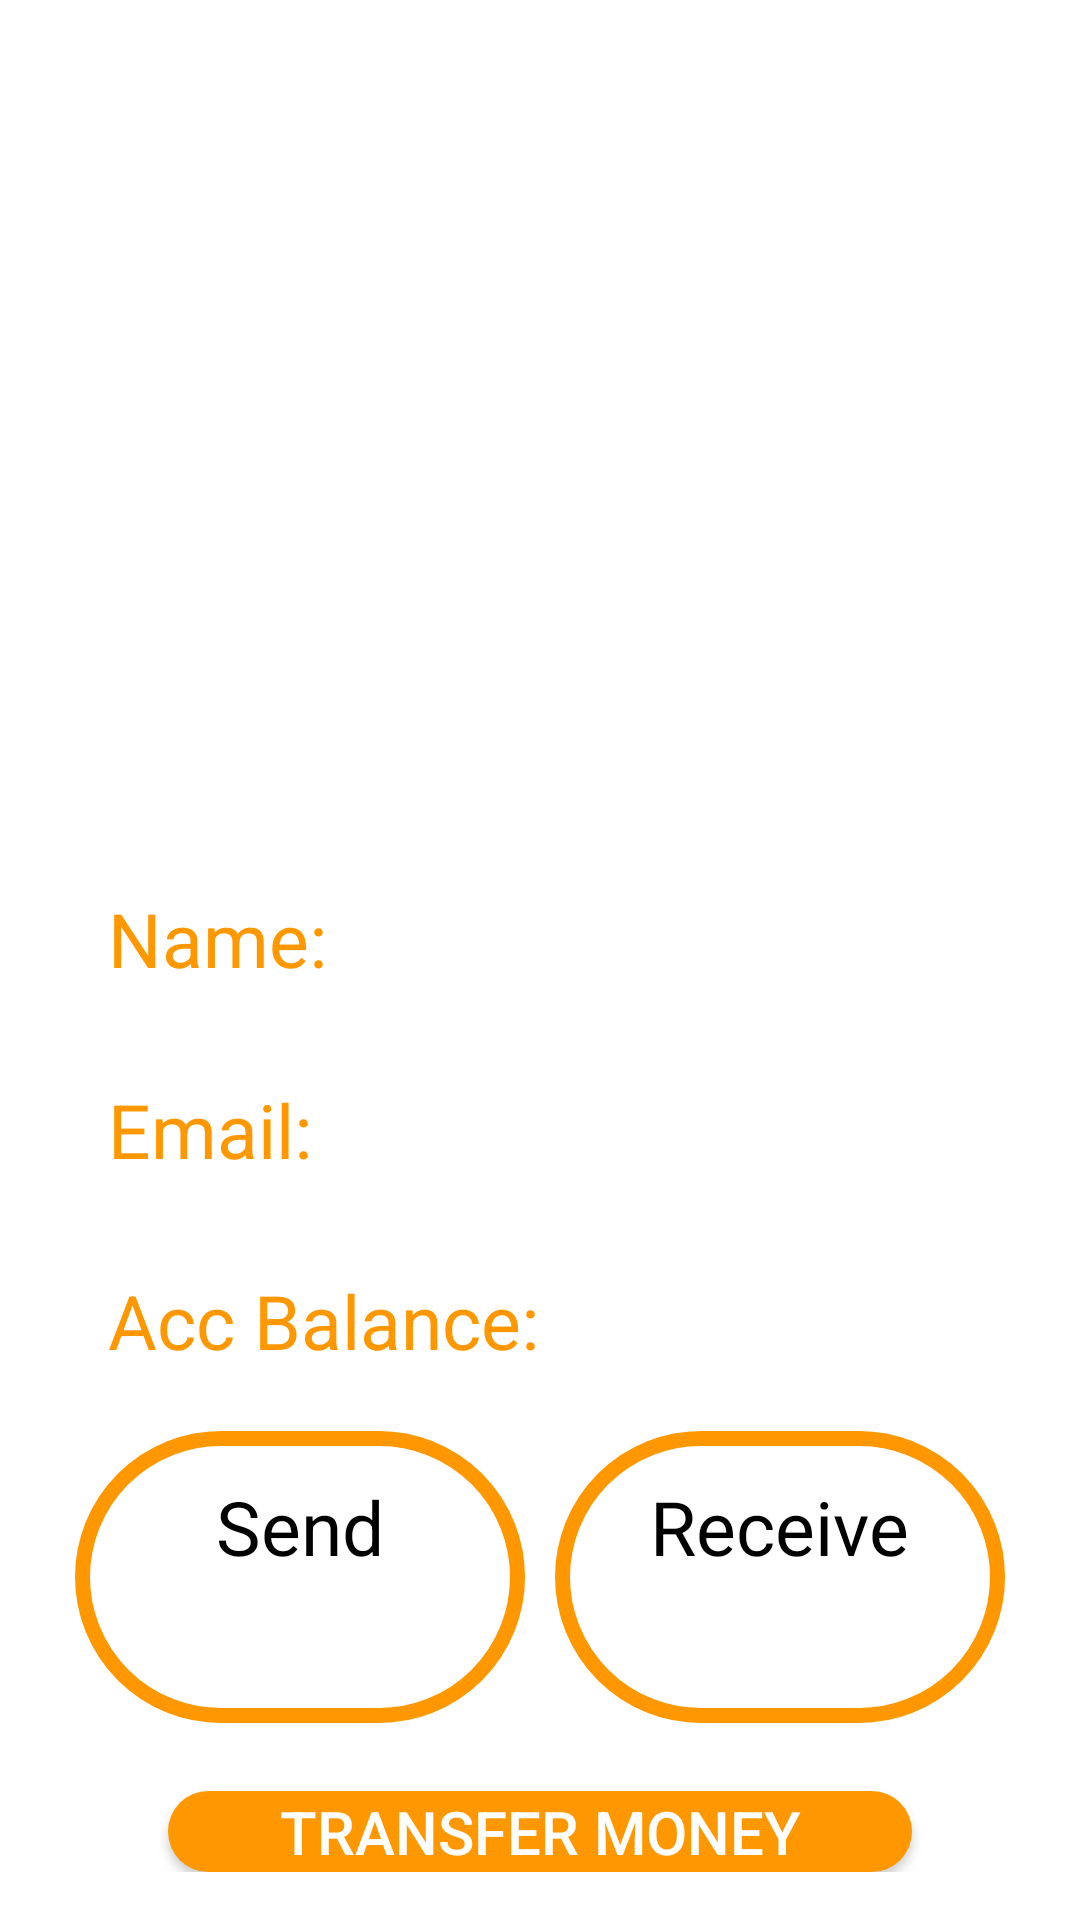

Here is an Android app screen rendered from its layout file. Give the layout XML and the strings, colors and styles it references.
<!-- AndroidManifest.xml: application theme Theme.Bank -->
<!-- res/layout/activity_acount_info.xml -->
<?xml version="1.0" encoding="utf-8"?>
<RelativeLayout xmlns:android="http://schemas.android.com/apk/res/android"
    xmlns:tools="http://schemas.android.com/tools"
    android:layout_width="match_parent"
    android:layout_height="match_parent"
    android:padding="16dp"
    tools:context=".AcountInfo">

    <ImageView
        android:id="@+id/man"
        android:layout_width="250dp"
        android:layout_height="200dp"
        android:layout_centerHorizontal="true"
        android:layout_marginTop="50dp"
        android:layout_marginBottom="10dp"
        android:background="@drawable/man"
        android:contentDescription="@string/man" />

    <LinearLayout
        android:id="@+id/lay_name"
        android:layout_width="match_parent"
        android:layout_height="wrap_content"
        android:layout_below="@id/man"
        android:layout_marginStart="10dp"
        android:layout_marginTop="10dp"
        android:layout_marginEnd="10dp"
        android:orientation="horizontal">

        <TextView
            android:layout_width="wrap_content"
            android:layout_height="wrap_content"
            android:layout_margin="10dp"
            android:text="@string/name"
            android:textColor="@color/orange"
            android:textSize="25sp" />

        <TextView
            android:id="@+id/name"
            android:layout_width="match_parent"
            android:layout_height="wrap_content"
            android:layout_margin="10dp"
            android:textAlignment="center"
            android:textColor="@color/black"
            android:textSize="25sp"
            tools:text="sqlResult" />

    </LinearLayout>

    <LinearLayout
        android:id="@+id/lay_email"
        android:layout_width="match_parent"
        android:layout_height="wrap_content"
        android:layout_below="@id/lay_name"
        android:layout_marginStart="10dp"
        android:layout_marginTop="10dp"
        android:layout_marginEnd="10dp"
        android:orientation="horizontal">

        <TextView
            android:layout_width="wrap_content"
            android:layout_height="wrap_content"
            android:layout_margin="10dp"
            android:text="@string/email"
            android:textColor="@color/orange"
            android:textSize="25sp" />

        <TextView
            android:id="@+id/email"
            android:layout_width="match_parent"
            android:layout_height="wrap_content"
            android:layout_margin="10dp"
            android:textAlignment="center"
            android:textColor="@color/black"
            android:textSize="25sp"
            tools:text="sqlResult" />

    </LinearLayout>

    <LinearLayout
        android:id="@+id/acc_balance"
        android:layout_width="match_parent"
        android:layout_height="wrap_content"
        android:layout_below="@id/lay_email"
        android:layout_marginStart="10dp"
        android:layout_marginTop="10dp"
        android:layout_marginEnd="10dp"
        android:layout_marginBottom="10dp"
        android:orientation="horizontal">

        <TextView
            android:layout_width="wrap_content"
            android:layout_height="wrap_content"
            android:layout_margin="10dp"
            android:text="@string/acc_balance"
            android:textColor="@color/orange"
            android:textSize="25sp" />

        <TextView
            android:id="@+id/balance"
            android:layout_width="match_parent"
            android:layout_height="wrap_content"
            android:layout_margin="10dp"
            android:textAlignment="center"
            android:textColor="@color/black"
            android:textSize="25sp"
            tools:text="sqlResult" />

    </LinearLayout>

    <LinearLayout
        android:layout_width="wrap_content"
        android:layout_height="wrap_content"
        android:layout_below="@id/acc_balance"
        android:layout_centerHorizontal="true"
        android:layout_marginBottom="10dp"
        android:orientation="horizontal">


        <LinearLayout
            android:layout_width="150dp"
            android:layout_height="wrap_content"
            android:layout_marginEnd="5dp"
            android:background="@drawable/card_style"
            android:gravity="center"
            android:onClick="sendTransactions"
            android:orientation="vertical"
            android:padding="10dp">

            <TextView
                android:layout_width="wrap_content"
                android:layout_height="wrap_content"
                android:layout_marginTop="5dp"
                android:text="@string/send"
                android:textColor="@color/black"
                android:textSize="25sp" />

            <TextView
                android:id="@+id/send"
                android:layout_width="wrap_content"
                android:layout_height="wrap_content"
                android:layout_marginTop="5dp"
                android:textColor="@color/orange"
                android:textSize="25sp"
                tools:text="5" />
        </LinearLayout>


        <LinearLayout
            android:layout_width="150dp"
            android:layout_height="wrap_content"
            android:layout_marginStart="5dp"
            android:background="@drawable/card_style"
            android:gravity="center"
            android:onClick="receiveTransactions"
            android:orientation="vertical"
            android:padding="10dp">

            <TextView
                android:layout_width="wrap_content"
                android:layout_height="wrap_content"
                android:layout_marginTop="5dp"
                android:text="@string/receive"
                android:textColor="@color/black"
                android:textSize="25sp" />

            <TextView
                android:id="@+id/recieve"
                android:layout_width="wrap_content"
                android:layout_height="wrap_content"
                android:layout_marginTop="5dp"
                android:textColor="@color/orange"
                android:textSize="25sp"
                tools:text="5" />
        </LinearLayout>
    </LinearLayout>

    <Button
        android:layout_width="match_parent"
        android:layout_height="wrap_content"
        android:layout_below="@id/acc_balance"
        android:layout_marginHorizontal="40dp"
        android:layout_marginTop="120dp"
        android:background="@drawable/orange_button"
        android:onClick="enterAmount"
        android:text="@string/transfer_money"
        android:textColor="@color/white"
        android:textSize="20sp" />


</RelativeLayout>
<!-- resources referenced by this layout -->
<resources>
  <color name="black">#FF000000</color>
  <color name="orange">#FF9800</color>
  <color name="white">#FFFFFFFF</color>
  <!-- drawable card_style (drawable-v24) -->
  <?xml version="1.0" encoding="utf-8"?>
  <selector xmlns:android="http://schemas.android.com/apk/res/android">
  
      <item>
          <shape>
          <color android:color="@color/orange"/>
          <corners android:radius="150dp"/>
          <stroke android:color="@color/orange" android:width="5dp"/>
          </shape>
      </item>
  </selector>
  <!-- drawable orange_button (drawable-v24) -->
  <?xml version="1.0" encoding="utf-8"?>
  <selector xmlns:android="http://schemas.android.com/apk/res/android">
  
  <item android:state_pressed="false">
      <shape>
          <solid android:color="@color/orange" />
          <corners android:radius="150dp"/>
      </shape>
  </item>
  
      <item android:state_pressed="true">
      <shape>
          <solid android:color="@color/white"/>
          <corners android:radius="150dp"/>
          <stroke android:color="@color/orange" android:width="5dp"/>
      </shape>
  </item>
  
  </selector>
  <string name="acc_balance">Acc Balance:</string>
  <string name="email">Email:</string>
  <string name="man">man</string>
  <string name="name">Name:</string>
  <string name="receive">Receive</string>
  <string name="send">Send</string>
  <string name="transfer_money">Transfer Money</string>
  <style name="Theme.Bank" parent="Theme.MaterialComponents.DayNight.DarkActionBar">
          
          <item name="colorPrimary">@color/orange</item>
          <item name="colorPrimaryVariant">@color/orange</item>
          <item name="colorOnPrimary">@color/white</item>
          <item name="colorAccent">@color/orange</item>
          
          <item name="colorSecondary">@color/teal_200</item>
          <item name="colorSecondaryVariant">@color/teal_700</item>
          <item name="colorOnSecondary">@color/black</item>
          
          <item name="android:statusBarColor" tools:targetApi="l">?attr/colorPrimaryVariant</item>
          
      </style>
  <color name="teal_200">#FF03DAC5</color>
  <color name="teal_700">#FF018786</color>
</resources>
